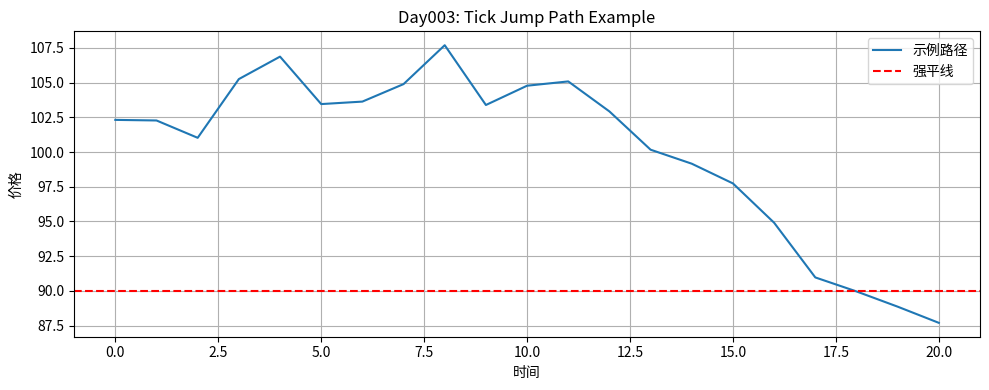

The script that saved this image:
import numpy as np
import matplotlib.pyplot as plt
import pandas as pd
import os
from tqdm import tqdm

# 输出路径
output_dir = './simulation_charts'
os.makedirs(output_dir, exist_ok=True)

# 参数设定
S0 = 100              # 初始价格
mu = 0.02             # 年化收益率
sigma = 0.3           # 年化波动率
T = 1 / 12            # 合约期限（1个月）
dt = 1 / 252          # 时间步长（每日）
N = int(T / dt)       # 步数
M = 10000             # 模拟路径数
tick_size = 0.5       # Tick 单位
margin_ratio = 0.1    # 强平线：初始价格的10%亏损
initial_equity = 10000
strong_line = initial_equity * (1 - margin_ratio)

# 产品参数
payout = 1000         # 赔付金额 a
tick_threshold = 3    # 连续跌 tick 次数 t

# 函数：判断某路径是否满足“跳跃式强平”
def is_jump_triggered(price_path):
    for i in range(tick_threshold, len(price_path)):
        ticks = price_path[i - tick_threshold:i]
        deltas = np.diff(ticks)
        if np.all(deltas < -tick_size):  # 连续下跌
            pre_equity = initial_equity * (ticks[-2] / S0)
            now_equity = initial_equity * (ticks[-1] / S0)
            if pre_equity > strong_line and now_equity < strong_line:
                return True
    return False

# 模拟与判断
triggered_count = 0
results = []
example_trigger = None

for _ in tqdm(range(M)):
    Z = np.random.normal(size=N)
    price_path = S0 * np.exp(np.cumsum((mu - 0.5 * sigma**2) * dt + sigma * np.sqrt(dt) * Z))
    if is_jump_triggered(price_path):
        triggered_count += 1
        if example_trigger is None:
            example_trigger = price_path
    results.append(price_path)

# 定价与输出
trigger_prob = triggered_count / M
price = payout * trigger_prob

print("模拟次数\t赔付金额\t触发比例\t结构价格")
print(f"{M}\t{payout}\t{trigger_prob:.4f}\t{price:.2f}")

# 图像保存
if example_trigger is not None:
    plt.figure(figsize=(10, 4))
    plt.plot(example_trigger, label='示例路径')
    plt.axhline(S0 * (1 - margin_ratio), linestyle='--', color='red', label='强平线')
    plt.title('Day003: Tick Jump Path Example')
    plt.xlabel('时间')
    plt.ylabel('价格')
    plt.legend()
    plt.grid(True)
    plt.tight_layout()
    plt.savefig(os.path.join(output_dir, 'price_jump_demo.png'))
    plt.close()

# 可选：保存结果数据 CSV
mean_path = np.mean(results, axis=0)
df = pd.DataFrame({'time': np.arange(N), 'mean_price': mean_path})
df.to_csv('pricing_result_day003.csv', index=False)
